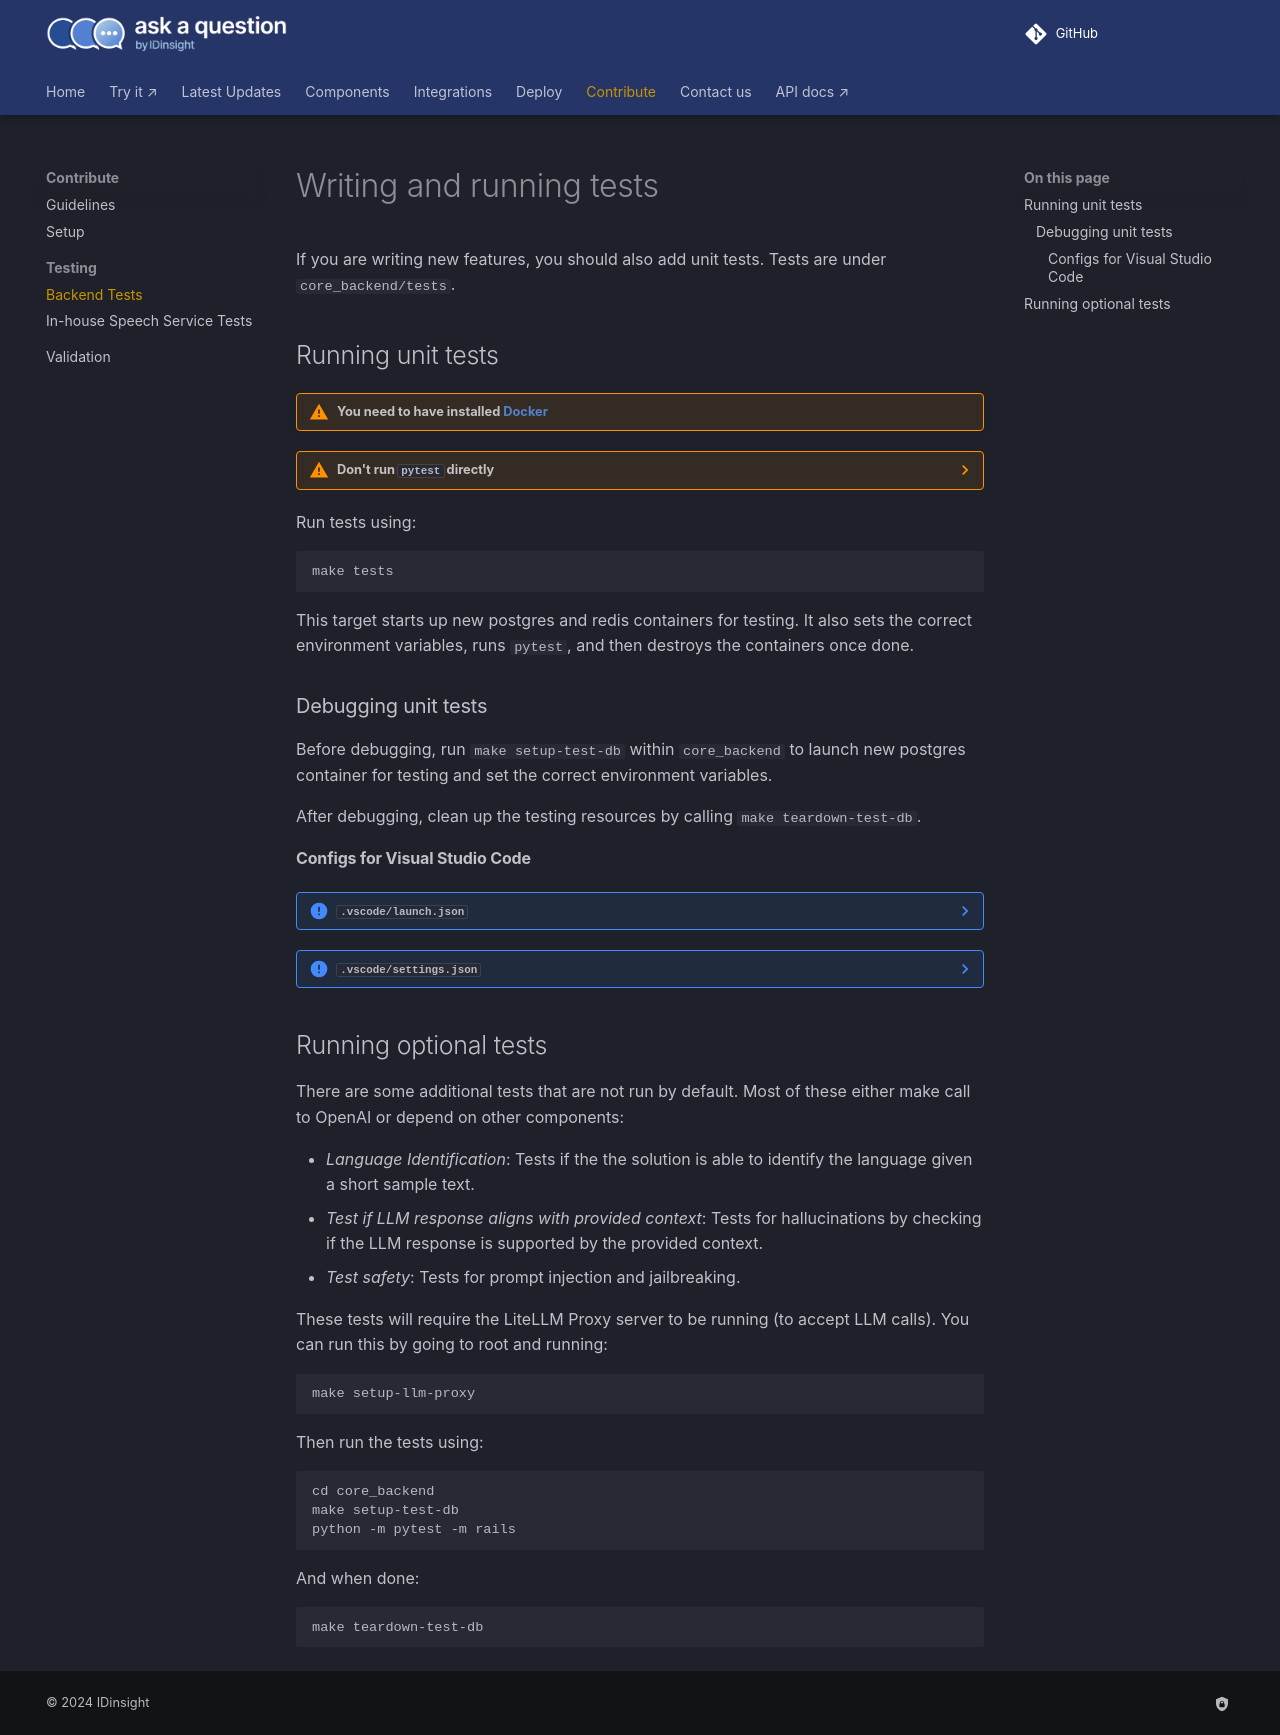

repository: IDinsight/ask-a-question · page: v1.4.0/develop/testing/core-backend-testing/index.html · generator: mkdocs

# Writing and running tests

If you are writing new features, you should also add unit tests. Tests are under
`core_backend/tests`.

## Running unit tests

!!! warning "You need to have installed [Docker](https://docs.docker.com/get-docker/)"

??? warning "Don't run `pytest` directly"
    Unless you have updated your environment variables and started a testing instance
    of postgres, the tests will end up writing to your dev environment :weary_cat:

Run tests using:

    make tests

This target starts up new postgres and redis containers for testing. It also sets the
correct environment variables, runs `pytest`, and then destroys the containers once done.

### Debugging unit tests

Before debugging, run `make setup-test-db` within `core_backend` to launch new postgres container for testing and set the correct environment variables.

After debugging, clean up the testing resources by calling `make teardown-test-db`.

#### Configs for Visual Studio Code

??? note "`.vscode/launch.json`"

    Add the following configuration to your `.vscode/launch.json` file to set environment
    variables for debugging:

    ```json
    {
        "version": "0.2.0",
        "configurations": [
            {  // configuration for debugging
                "name": "Python: Tests in current file",
                "purpose": ["debug-test"],
                "type": "python",
                "request": "launch",
                "program": "${file}",
                "args": ["--color=yes"],
                "envFile": "${workspaceFolder}/core_backend/tests/api/test.env",
                "console": "integratedTerminal",
                "justMyCode": false
            }
        ]
    }
    ```

??? note "`.vscode/settings.json`"

    Add the following configuration to `.vscode/settings.json` to set the correct pytest
    working directory and environment variables:

    ```json
    {
        "python.testing.cwd": "${workspaceFolder}/core_backend",
        "python.testing.pytestArgs": [
            "tests",
            "--rootdir=${workspaceFolder}/core_backend"
        ],
        "python.testing.unittestEnabled": false,
        "python.testing.pytestEnabled": true,
        "python.envFile": "${workspaceFolder}/core_backend/tests/api/test.env"
    }
    ```

## Running optional tests

There are some additional tests that are not run by default. Most of these
either make call to OpenAI or depend on other components:

- *Language Identification*: Tests if the the solution is able to identify the
language given a short sample text.
- *Test if LLM response aligns with provided context*: Tests for hallucinations by
checking if the LLM response is supported by the provided context.
- *Test safety*: Tests for prompt injection and jailbreaking.

These tests will require the LiteLLM Proxy server to be running (to accept LLM calls). You can run this by going to root and running:

    make setup-llm-proxy

Then run the tests using:

    cd core_backend
    make setup-test-db
    python -m pytest -m rails

And when done:

    make teardown-test-db
